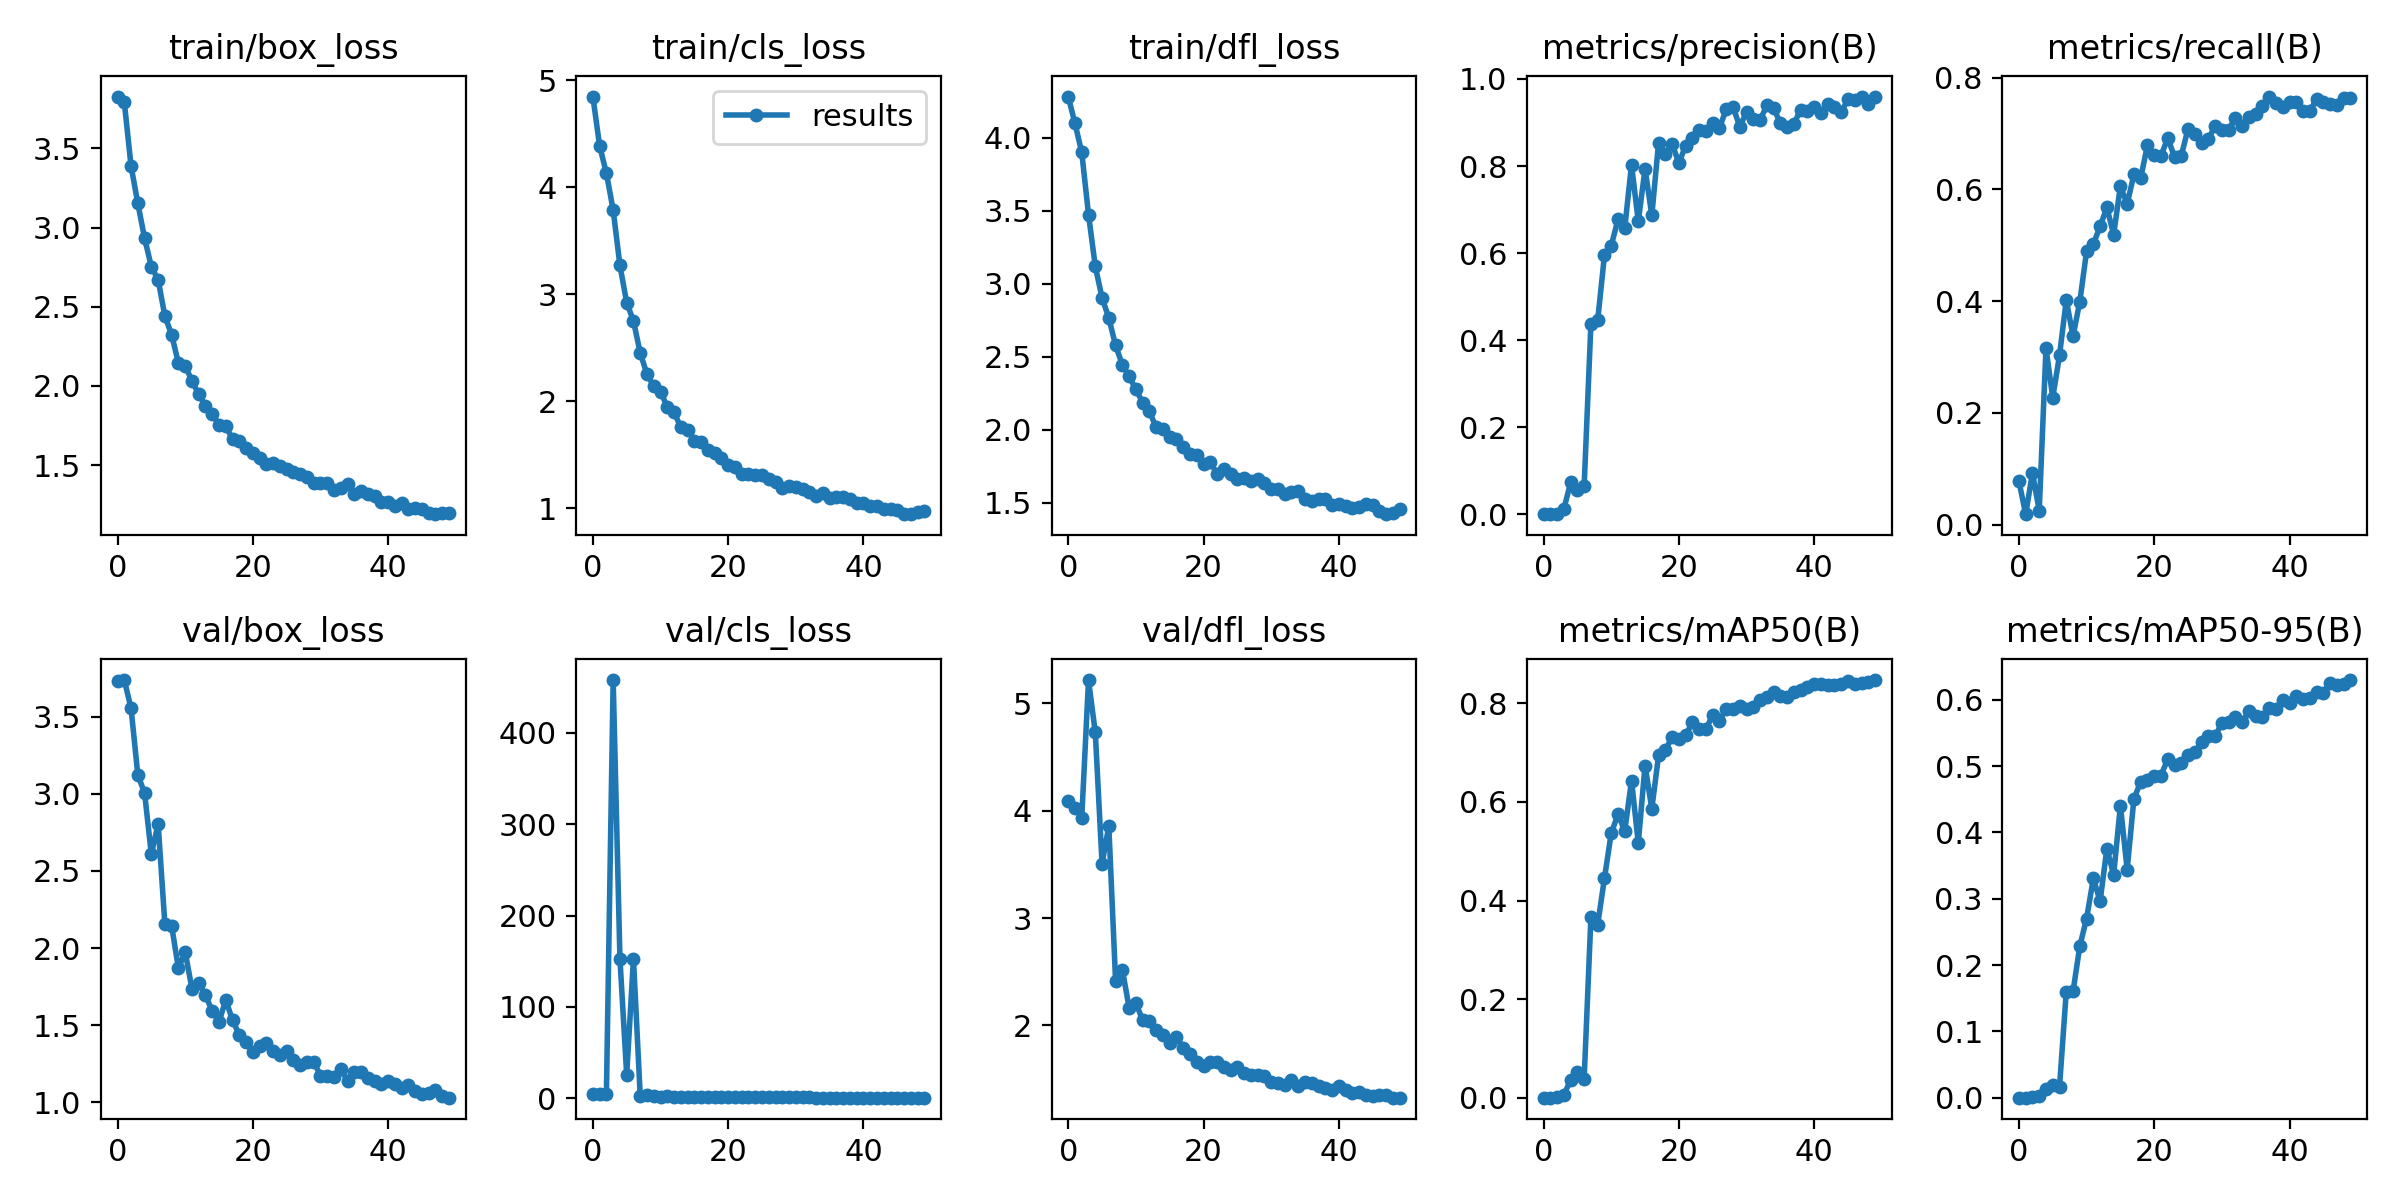

The file beside this chart, header and first rows:
epoch, train/box_loss, train/cls_loss, train/dfl_loss, metrics/precision(B), metrics/recall(B), metrics/mAP50(B), metrics/mAP50-95(B), val/box_loss, val/cls_loss, val/dfl_loss, lr/pg0, lr/pg1, lr/pg2
0, 3.827, 4.847, 4.281, 0.00037, 0.07806, 0.00028, 0.00012, 3.729, 4.852, 4.086, 0.07079, 0.003246, 0.003246
1, 3.792, 4.385, 4.097, 0.0004, 0.01899, 0.0003, 0.00014, 3.737, 4.695, 4.025, 0.04066, 0.006449, 0.006449
2, 3.389, 4.131, 3.899, 0.00154, 0.09283, 0.00218, 0.00085, 3.554, 4.512, 3.935, 0.0104, 0.00952, 0.00952
3, 3.153, 3.786, 3.474, 0.01215, 0.02532, 0.00624, 0.00193, 3.122, 457.6, 5.218, 0.009406, 0.009406, 0.009406
4, 2.933, 3.27, 3.118, 0.0732, 0.316, 0.03583, 0.01301, 3.005, 152.9, 4.729, 0.009406, 0.009406, 0.009406
5, 2.753, 2.922, 2.904, 0.05496, 0.2274, 0.05239, 0.01904, 2.607, 25.81, 3.507, 0.009208, 0.009208, 0.009208
6, 2.671, 2.751, 2.766, 0.06604, 0.3031, 0.03904, 0.01675, 2.806, 152.6, 3.857, 0.00901, 0.00901, 0.00901
7, 2.441, 2.452, 2.577, 0.438, 0.4021, 0.3667, 0.16, 2.155, 2.783, 2.414, 0.008812, 0.008812, 0.008812
8, 2.323, 2.254, 2.445, 0.4457, 0.3372, 0.351, 0.1602, 2.144, 4.173, 2.52, 0.008614, 0.008614, 0.008614
9, 2.144, 2.141, 2.366, 0.5949, 0.3993, 0.4456, 0.2285, 1.868, 2.777, 2.164, 0.008416, 0.008416, 0.008416
10, 2.128, 2.091, 2.277, 0.6167, 0.4892, 0.5367, 0.2702, 1.975, 1.927, 2.207, 0.008218, 0.008218, 0.008218
11, 2.03, 1.947, 2.186, 0.6774, 0.5024, 0.5751, 0.3305, 1.736, 2.14, 2.051, 0.00802, 0.00802, 0.00802
12, 1.948, 1.896, 2.127, 0.6578, 0.5337, 0.5413, 0.2964, 1.774, 1.996, 2.036, 0.007822, 0.007822, 0.007822
13, 1.875, 1.759, 2.016, 0.8029, 0.5677, 0.6435, 0.3755, 1.694, 1.624, 1.96, 0.007624, 0.007624, 0.007624
14, 1.825, 1.735, 2.009, 0.6728, 0.5192, 0.5168, 0.3361, 1.591, 1.89, 1.91, 0.007426, 0.007426, 0.007426
15, 1.751, 1.633, 1.95, 0.7938, 0.6055, 0.674, 0.4404, 1.522, 1.415, 1.832, 0.007228, 0.007228, 0.007228
16, 1.746, 1.621, 1.939, 0.6865, 0.5737, 0.5865, 0.344, 1.664, 1.714, 1.893, 0.00703, 0.00703, 0.00703
17, 1.663, 1.546, 1.881, 0.8535, 0.6267, 0.6946, 0.4508, 1.533, 1.369, 1.792, 0.006832, 0.006832, 0.006832
18, 1.653, 1.517, 1.834, 0.8273, 0.6203, 0.7053, 0.4759, 1.437, 1.274, 1.738, 0.006634, 0.006634, 0.006634
19, 1.609, 1.474, 1.826, 0.8502, 0.6791, 0.7317, 0.4796, 1.388, 1.281, 1.661, 0.006436, 0.006436, 0.006436
20, 1.579, 1.403, 1.765, 0.8069, 0.6616, 0.7278, 0.4844, 1.329, 1.327, 1.625, 0.006238, 0.006238, 0.006238
21, 1.543, 1.385, 1.78, 0.8466, 0.6601, 0.7354, 0.4856, 1.366, 1.304, 1.661, 0.00604, 0.00604, 0.00604
22, 1.506, 1.325, 1.697, 0.8651, 0.6919, 0.7618, 0.5107, 1.385, 1.145, 1.66, 0.005842, 0.005842, 0.005842
23, 1.51, 1.318, 1.732, 0.8832, 0.658, 0.7488, 0.501, 1.333, 1.177, 1.612, 0.005644, 0.005644, 0.005644
24, 1.494, 1.313, 1.697, 0.88, 0.6603, 0.7475, 0.5052, 1.307, 1.173, 1.583, 0.005446, 0.005446, 0.005446
25, 1.472, 1.308, 1.661, 0.8989, 0.7085, 0.7765, 0.5162, 1.331, 1.093, 1.61, 0.005248, 0.005248, 0.005248
26, 1.458, 1.274, 1.673, 0.8875, 0.6998, 0.7653, 0.5206, 1.271, 1.119, 1.559, 0.00505, 0.00505, 0.00505
27, 1.442, 1.25, 1.649, 0.9305, 0.6822, 0.7887, 0.5369, 1.242, 1.041, 1.537, 0.004852, 0.004852, 0.004852
28, 1.422, 1.192, 1.665, 0.9359, 0.6905, 0.7884, 0.5445, 1.262, 1.068, 1.538, 0.004654, 0.004654, 0.004654
29, 1.387, 1.208, 1.634, 0.8905, 0.7129, 0.7948, 0.5445, 1.263, 1.031, 1.528, 0.004456, 0.004456, 0.004456
30, 1.384, 1.198, 1.596, 0.9234, 0.7065, 0.7894, 0.5655, 1.173, 1.009, 1.471, 0.004258, 0.004258, 0.004258
31, 1.385, 1.18, 1.595, 0.9072, 0.7064, 0.7925, 0.5666, 1.169, 1.028, 1.46, 0.00406, 0.00406, 0.00406
32, 1.343, 1.155, 1.559, 0.9052, 0.7285, 0.8073, 0.5732, 1.167, 1.111, 1.445, 0.003862, 0.003862, 0.003862
33, 1.356, 1.12, 1.575, 0.9391, 0.7128, 0.8133, 0.5661, 1.215, 0.9653, 1.49, 0.003664, 0.003664, 0.003664
34, 1.379, 1.145, 1.582, 0.9335, 0.7292, 0.8228, 0.5829, 1.141, 0.9413, 1.433, 0.003466, 0.003466, 0.003466
35, 1.316, 1.099, 1.528, 0.898, 0.7351, 0.8145, 0.5751, 1.195, 0.9517, 1.472, 0.003268, 0.003268, 0.003268
36, 1.339, 1.105, 1.512, 0.89, 0.7484, 0.8122, 0.574, 1.196, 0.9407, 1.467, 0.00307, 0.00307, 0.00307
37, 1.318, 1.109, 1.527, 0.8964, 0.7661, 0.8241, 0.5868, 1.16, 0.934, 1.433, 0.002872, 0.002872, 0.002872
38, 1.305, 1.088, 1.524, 0.9297, 0.7543, 0.8271, 0.5857, 1.142, 0.9039, 1.42, 0.002674, 0.002674, 0.002674
39, 1.268, 1.048, 1.485, 0.9263, 0.7466, 0.8326, 0.5992, 1.12, 0.9111, 1.401, 0.002476, 0.002476, 0.002476
40, 1.268, 1.047, 1.489, 0.9346, 0.7568, 0.8386, 0.5954, 1.14, 0.8768, 1.433, 0.002278, 0.002278, 0.002278
41, 1.24, 1.024, 1.477, 0.9223, 0.7563, 0.8402, 0.606, 1.117, 0.8698, 1.401, 0.00208, 0.00208, 0.00208
42, 1.259, 1.022, 1.463, 0.9415, 0.7402, 0.8377, 0.6016, 1.096, 0.8851, 1.366, 0.001882, 0.001882, 0.001882
43, 1.222, 0.996, 1.468, 0.9358, 0.7398, 0.8375, 0.6031, 1.114, 0.8818, 1.38, 0.001684, 0.001684, 0.001684
44, 1.232, 0.9935, 1.492, 0.9231, 0.7624, 0.8394, 0.6111, 1.072, 0.8266, 1.35, 0.001486, 0.001486, 0.001486
45, 1.224, 0.9816, 1.483, 0.9542, 0.7569, 0.8446, 0.6108, 1.054, 0.8344, 1.339, 0.001288, 0.001288, 0.001288
46, 1.198, 0.9462, 1.446, 0.9518, 0.7534, 0.8403, 0.6248, 1.06, 0.8325, 1.347, 0.00109, 0.00109, 0.00109
47, 1.19, 0.9489, 1.422, 0.9595, 0.7513, 0.8403, 0.6226, 1.082, 0.8142, 1.351, 0.000892, 0.000892, 0.000892
48, 1.199, 0.9637, 1.428, 0.9432, 0.763, 0.8442, 0.6242, 1.043, 0.7985, 1.327, 0.000694, 0.000694, 0.000694
49, 1.2, 0.9793, 1.457, 0.9582, 0.7633, 0.8473, 0.6296, 1.03, 0.791, 1.326, 0.000496, 0.000496, 0.000496
